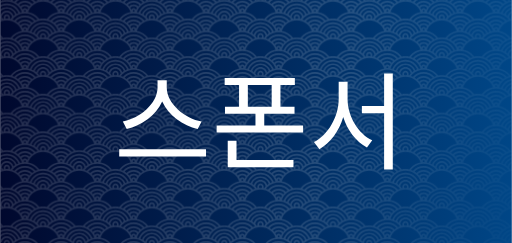
t = 0.00 s
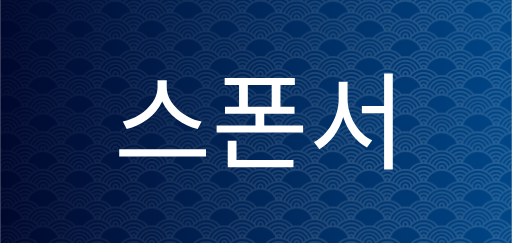
t = 0.63 s
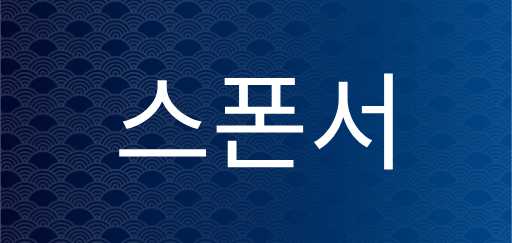
t = 1.25 s
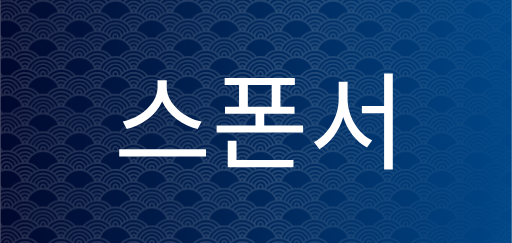
t = 1.88 s

The animated SVG that drew these frames (rendered in a browser with its animation timeline set to each time). Animation: 1 CSS @keyframes rule; one cycle of 2.50 s, repeats indefinitely.

<?xml version="1.0" encoding="UTF-8" standalone="no"?>
<svg
   width="80"
   height="38"
   viewBox="0 0 80 37.999997"
   version="1.1"
   preserveAspectRatio="xMidYMid"
   id="svg28"
   sodipodi:docname="inkscape-animated-sponsor-button-ko_80x38.svg"
   inkscape:version="1.4.2 (ebf0e940d0, 2025-05-08)"
   xml:space="preserve"
   xmlns:inkscape="http://www.inkscape.org/namespaces/inkscape"
   xmlns:sodipodi="http://sodipodi.sourceforge.net/DTD/sodipodi-0.dtd"
   xmlns:xlink="http://www.w3.org/1999/xlink"
   xmlns="http://www.w3.org/2000/svg"
   xmlns:svg="http://www.w3.org/2000/svg"
   xmlns:rdf="http://www.w3.org/1999/02/22-rdf-syntax-ns#"
   xmlns:cc="http://creativecommons.org/ns#"
   xmlns:dc="http://purl.org/dc/elements/1.1/"><title
     id="title3">(Holloway) Chew, Kean Ho's Xuan Qi's Button</title><defs
     id="defs32"><pattern
       inkscape:collect="always"
       xlink:href="#ap108"
       preserveAspectRatio="xMidYMid"
       id="pattern5"
       patternTransform="matrix(0.03,0,0,0.03,1180.0034,543.26185)"
       x="0"
       y="0" /><pattern
       patternUnits="userSpaceOnUse"
       preserveAspectRatio="xMidYMid"
       width="377.87535"
       height="195.94893"
       patternTransform="translate(1180.0034,543.26185) scale(0.2)"
       style="fill:#252525"
       id="ap108"
       inkscape:collect="always"
       inkscape:isstock="true"
       inkscape:label="ap108"><path
         id="path19386"
         style="opacity:1;fill-opacity:1;stroke:none;stroke-width:9.00491;stroke-linecap:round;stroke-dasharray:none;stroke-opacity:1;paint-order:markers fill stroke"
         d="m 0,0 v 2.2140472 c 4.4590488,0 7.9915843,3.5324221 7.9915843,7.9914708 0,2.334803 -0.9761386,4.406249 -2.5390111,5.854526 C 3.6481134,15.954595 1.8305764,15.900548 0,15.900548 v 8.514746 C 36.117581,24.419074 66.833877,47.291376 78.527206,79.30938 54.306557,83.503332 33.283767,97.075238 19.309682,116.13857 13.081134,114.80678 6.6222614,114.1008 0,114.1008 v 8.51463 c 36.056731,0 66.729902,22.75393 78.466545,54.70681 -3.477317,0.60461 -6.887698,1.39937 -10.221997,2.37937 C 57.609298,152.38658 31.038161,132.98071 0,132.98071 v 8.53126 c 27.393184,0 50.75588,16.9598 60.197934,40.96536 -3.244725,1.28874 -6.402104,2.75282 -9.456529,4.3841 C 42.931351,166.43516 23.134299,151.88289 0,151.88277 v 8.53126 c 20.113058,1.2e-4 37.142249,12.8868 43.306129,30.87549 -2.201953,1.45354 -4.315956,3.02982 -6.383244,4.65941 H 52.10177 c 12.450369,-7.22729 26.915339,-11.37861 42.369865,-11.37861 15.446585,0 29.897275,4.15702 42.342345,11.37861 h 15.22844 c -11.86855,-9.36877 -26.05051,-15.9292 -41.56018,-18.62669 11.7495,-31.91486 42.40982,-54.70125 78.45544,-54.70125 36.03877,0 66.69516,22.77985 78.45002,54.68474 -15.54841,2.68758 -29.76752,9.25428 -41.66487,18.6432 h 15.234 c 12.44454,-7.22249 26.89508,-11.37861 42.34231,-11.37861 15.45755,0 29.92252,4.14897 42.37534,11.37861 h 15.16789 c -2.03823,-1.60774 -4.11961,-3.16249 -6.28966,-4.59886 6.14672,-18.01973 23.18759,-30.93592 43.32264,-30.93604 v -8.53126 c -23.15323,1.2e-4 -42.96673,14.57533 -50.7634,35.02821 -3.05427,-1.63574 -6.20587,-3.10772 -9.45101,-4.4005 9.43332,-24.02389 32.80834,-40.99851 60.21441,-40.99851 v -8.53126 c -31.04848,0 -57.62748,19.41887 -68.25547,46.74841 -3.33211,-0.98321 -6.74094,-1.7822 -10.21659,-2.39036 11.73229,-31.96154 42.40932,-54.72333 78.47206,-54.72333 v -8.51463 c -6.65541,0 -13.1458,0.7149 -19.40322,2.0598 -13.95001,-19.048474 -34.93864,-32.618036 -59.12391,-36.834704 11.69299,-32.019704 42.4091,-54.90599 78.52709,-54.910602 v -8.514746 c -1.82985,2.27e-4 -3.64871,0.05405 -5.45246,0.159496 -1.56283,-1.448277 -2.53901,-3.519723 -2.53901,-5.854526 0,-4.4590487 3.53246,-7.9914708 7.99147,-7.9914708 V 0 h -12.92625 c -2.23211,2.8162394 -3.57996,6.3609071 -3.57996,10.205518 0,2.460888 0.55128,4.806576 1.53108,6.912 -1.53305,0.250961 -3.05348,0.538885 -4.56022,0.86468 C 356.075,14.904869 353.62624,11.971389 351.00934,9.1977071 351.12915,5.9428157 351.84586,2.8539591 353.01411,0 h -8.9994 c -0.20258,0.66856063 -0.4097,1.3369323 -0.57278,2.0212535 C 342.61841,1.3227591 341.75622,0.66984567 340.90843,0 h -15.16784 c 9.09403,5.2938331 17.12031,12.219099 23.64952,20.400038 -3.84964,1.251968 -7.593,2.745335 -11.20241,4.472239 C 324.99258,9.8618079 305.76639,0.29627717 284.31802,0 h -2.03229 C 260.86598,0.2944252 241.65906,9.8317228 228.46012,24.806173 224.84893,23.085694 221.10297,21.595729 217.2522,20.350488 223.77449,12.189657 231.78663,5.2834016 240.86321,0 h -15.19544 c -6.55661,5.1851339 -12.42346,11.208076 -17.38742,17.943723 -6.23879,-1.336479 -12.70873,-2.043326 -19.34267,-2.043326 -6.66902,0 -13.17253,0.715049 -19.44171,2.065285 C 164.52986,11.221191 158.65984,5.1908031 152.09752,0 h -15.18995 c 9.08643,5.288315 17.10621,12.201298 23.63308,20.372523 -3.84983,1.24902 -7.59254,2.748132 -11.20245,4.472126 C 136.14361,9.8486929 116.92724,0.29586142 95.49052,0 H 93.45275 C 72.019654,0.29593701 52.80378,9.8474079 39.60514,24.839244 35.994369,23.115969 32.25891,21.620787 28.408139,20.372523 34.934249,12.2016 42.955654,5.2884283 52.041222,0 H 36.862375 C 36.04543,0.64595906 35.211553,1.2721134 34.416907,1.944189 34.258167,1.2850016 34.055584,0.64437165 33.860674,0 h -9.004876 c 1.155515,2.8222866 1.873437,5.8721386 2.004737,9.0874961 -2.651452,2.8004409 -5.132409,5.7612849 -7.424239,8.8727429 -1.47549,-0.31748 -2.965984,-0.597052 -4.466608,-0.842721 0.981166,-2.106595 1.536643,-4.449298 1.536643,-6.912 C 16.506331,6.3609071 15.158438,2.8162394 12.926362,0 Z m 94.471635,8.591811 c 18.609415,0 35.351545,7.853443 47.111845,20.427628 -3.54119,2.129348 -6.92814,4.489815 -10.13945,7.060687 -9.47822,-9.471912 -22.54949,-15.349606 -36.972395,-15.349606 -14.415799,0 -27.485594,5.869493 -36.966917,15.333089 C 54.292762,33.493153 50.907402,31.136844 47.365342,29.008479 59.12931,16.440113 75.867288,8.591811 94.471635,8.591811 Z m 188.827505,0 c 18.62619,0 35.38295,7.86652 47.14488,20.460661 -3.54131,2.132221 -6.92871,4.492082 -10.13945,7.066243 -9.48106,-9.492926 -22.56435,-15.388195 -37.00543,-15.388195 -14.39766,0 -27.45003,5.857323 -36.92841,15.300056 -3.21501,-2.569398 -6.60551,-4.92805 -10.15041,-7.055168 11.7625,-12.549997 28.48993,-20.383597 47.07882,-20.383597 z m -94.36146,15.823332 c 36.12147,0 66.84306,22.833865 78.53264,54.877569 -3.47712,0.597694 -6.89306,1.384138 -10.22755,2.357178 -10.59621,-27.393903 -37.2102,-46.869468 -68.30509,-46.869468 -31.10506,0 -57.72703,19.48868 -68.31602,46.896983 -3.33396,-0.976781 -6.74502,-1.76674 -10.22215,-2.368177 11.68516,-32.052208 42.4108,-54.894085 78.53817,-54.894085 z m -94.466045,4.92926 c 11.893605,0 22.655015,4.724825 30.528565,12.397606 -2.64412,2.551371 -5.13214,5.263257 -7.45727,8.112643 -5.93152,-5.895609 -14.08169,-9.561146 -23.071295,-9.561146 -8.980422,0 -17.126174,3.659565 -23.060221,9.544592 -2.325127,-2.850293 -4.818331,-5.55549 -7.462828,-8.107163 7.876346,-7.665978 18.635149,-12.386532 30.523049,-12.386532 z m 188.827505,0 c 11.91605,0 22.69515,4.743156 30.57252,12.441638 -2.64272,2.553902 -5.13407,5.260271 -7.4572,8.112605 -5.93522,-5.921273 -14.10334,-9.60514 -23.11532,-9.60514 -8.95729,0 -17.08056,3.642103 -23.01071,9.500598 -2.32796,-2.848214 -4.82132,-5.557304 -7.46827,-8.1072 7.87249,-7.641562 18.61258,-12.342501 30.47898,-12.342501 z m -94.36146,13.967169 c 27.4439,0 50.84511,17.021291 60.25296,41.097637 -3.24756,1.282659 -6.40433,2.741821 -9.46201,4.367471 -7.77887,-20.487949 -27.61232,-35.094198 -50.79095,-35.094274 -23.19497,7.6e-5 -43.04024,14.627225 -50.80744,35.138419 -3.05677,-1.629581 -6.2149,-3.092069 -9.46208,-4.378582 9.39908,-24.094564 32.81284,-41.130671 60.26952,-41.130671 z m -94.466045,5.601222 c 7.121655,0 13.487245,3.054765 17.899695,7.919962 -2.18049,3.25285 -4.16176,6.650683 -5.92075,10.178003 -2.23956,-4.366526 -6.776463,-7.396649 -11.978945,-7.396649 -5.196322,0 -9.737235,3.022035 -11.984504,7.380133 -1.757481,-3.527849 -3.73047,-6.925569 -5.90967,-10.178041 4.416265,-4.855786 10.780498,-7.903408 17.894174,-7.903408 z m 188.827505,0 c 7.14984,0 13.53494,3.081713 17.9492,7.980472 -2.18294,3.264605 -4.16228,6.67544 -5.92067,10.216592 -2.22138,-4.419704 -6.78682,-7.495748 -12.02853,-7.495748 -5.15622,0 -9.66444,2.977172 -11.92944,7.280996 -1.75718,-3.511635 -3.7344,-6.895068 -5.90963,-10.133972 4.41411,-4.822375 10.75344,-7.84834 17.83907,-7.84834 z m -94.36146,13.300875 c 20.15191,1.14e-4 37.20548,12.93687 43.3392,30.980145 -3.09922,2.037657 -6.07261,4.254199 -8.9003,6.636624 -3.70209,-15.589607 -17.74352,-27.251528 -34.4389,-27.251528 -16.72298,0 -30.78728,11.699944 -34.46091,27.328592 -2.82825,-2.389493 -5.79934,-4.614614 -8.90029,-6.658582 6.11739,-18.072567 23.18869,-31.035137 43.3612,-31.035251 z m -94.466045,6.019729 c 2.730859,0 4.852195,2.137852 4.852195,4.868712 0,2.604662 -1.929713,4.651843 -4.47772,4.835679 -0.125102,-5.29e-4 -0.249071,-0.0038 -0.374551,-0.0038 -0.125102,0 -0.249449,0.0038 -0.374551,0.0038 -2.549254,-0.184063 -4.494199,-2.231017 -4.494199,-4.835679 0,-2.73086 2.137852,-4.868712 4.868712,-4.868712 z m 188.827505,0 c 2.73082,0 4.85215,2.137852 4.85215,4.868712 0,2.604662 -1.92975,4.651843 -4.47764,4.835679 -0.1251,-5.29e-4 -0.24907,-0.0038 -0.37455,-0.0038 -0.12548,0 -0.24945,0.0038 -0.37455,0.0038 -2.54733,-0.185575 -4.4942,-2.232378 -4.4942,-4.835679 0,-2.73086 2.13785,-4.868712 4.86871,-4.868712 z m -94.36146,12.882218 c 14.55261,0 26.33011,11.435981 26.86601,25.852684 -2.7394,2.88306 -5.29875,5.93983 -7.65555,9.1536 -1.46441,-0.31105 -2.94455,-0.58575 -4.43361,-0.8262 1.10189,-2.20842 1.72944,-4.68892 1.72944,-7.30851 0,-9.0669 -7.43936,-16.506296 -16.50629,-16.506296 -9.06694,0 -16.50622,7.439396 -16.50622,16.506296 0,2.61736 0.61837,5.1016 1.71836,7.30851 -1.52013,0.24567 -3.02733,0.52906 -4.52168,0.84824 -2.33064,-3.18093 -4.85635,-6.20807 -7.56192,-9.06554 0.47958,-14.46875 12.28165,-25.962784 26.87146,-25.962784 z m -94.466045,5.452573 c 26.848745,0 50.723565,12.494778 66.201185,31.971551 -3.85391,1.24226 -7.59927,2.72659 -11.21348,4.44461 -13.40708,-15.31411 -33.07363,-25.009963 -54.987743,-25.009963 -21.915855,0 -41.587049,9.698953 -54.99874,25.015413 -3.609903,-1.7175 -7.347818,-3.20727 -11.196851,-4.45006 C 43.752,99.063836 67.623572,86.568189 94.471635,86.568189 Z m 188.827505,0 c 26.85944,0 50.74605,12.503546 66.22318,31.993471 -3.8499,1.24687 -7.58676,2.74496 -11.19693,4.46672 -13.40791,-15.33887 -33.09176,-25.053993 -55.02625,-25.053993 -21.89496,0 -41.54945,9.680393 -54.96019,24.971373 -3.61474,-1.71386 -7.35954,-3.19521 -11.21344,-4.43365 15.47663,-19.459915 39.33834,-31.943921 66.17363,-31.943921 z m -94.36146,13.427452 c 4.45901,0 7.99154,3.532539 7.99154,7.991549 0,2.56032 -1.1712,4.80521 -3.0071,6.25659 -1.65143,-0.0884 -3.31129,-0.13228 -4.98444,-0.13228 -1.67169,0 -3.3343,0.0495 -4.98437,0.13757 -1.83738,-1.45138 -3.00711,-3.70061 -3.00711,-6.26211 0,-4.45901 3.53246,-7.991546 7.99148,-7.991546 z m -94.466045,6.598149 c 18.669805,0 35.461535,7.90299 47.227575,20.54872 -3.54478,2.12262 -6.93524,4.47939 -10.15052,7.04429 -9.4865,-9.53345 -22.60101,-15.45438 -37.077055,-15.45438 -14.478652,0 -27.596939,5.92339 -37.088089,15.45982 -3.213996,-2.56501 -6.601852,-4.92083 -10.144932,-7.04421 11.770469,-12.64804 28.561361,-20.55424 47.233021,-20.55424 z m 188.827505,0 c 18.69222,0 35.50352,7.92038 47.27153,20.59283 -3.54297,2.12731 -6.93173,4.48611 -10.14493,7.05517 -9.49058,-9.56413 -22.62406,-15.50937 -37.1266,-15.50937 -14.44797,0 -27.54119,5.89837 -37.02754,15.39927 -3.21816,-2.56256 -6.61399,-4.91335 -10.16149,-7.03321 11.76824,-12.6198 28.54114,-20.50469 47.18903,-20.50469 z M 94.471635,127.34627 c 11.942815,0 22.745615,4.76224 30.627705,12.4913 -2.64949,2.54819 -5.1436,5.25422 -7.47379,8.10164 -5.93836,-5.94395 -14.12239,-9.64384 -23.153915,-9.64384 -9.033525,0 -17.222249,3.70307 -23.164914,9.64929 -2.330683,-2.84746 -4.824075,-5.55285 -7.473789,-8.10165 7.886476,-7.73193 18.693203,-12.49674 30.638703,-12.49674 z m 188.827505,0 c 11.97373,0 22.80098,4.7873 30.68825,12.55185 -2.64752,2.55106 -5.13993,5.2577 -7.46831,8.1072 -5.94353,-5.98277 -14.15486,-9.70995 -23.21994,-9.70995 -8.99774,0 -17.15641,3.67279 -23.09329,9.57766 -2.33122,-2.84296 -4.82964,-5.54653 -7.47931,-8.09057 7.88096,-7.69598 18.65847,-12.43619 30.5726,-12.43619 z M 94.471635,146.91481 c 7.159595,0 13.556295,3.0864 17.971195,7.99699 -2.18963,3.25754 -4.18178,6.65975 -5.9481,10.19452 -2.2227,-4.41619 -6.783952,-7.49031 -12.023095,-7.49031 -5.239937,0 -9.812448,3.07306 -12.03961,7.49031 -1.766853,-3.53178 -3.7584,-6.93324 -5.948145,-10.189 4.419477,-4.91464 10.824832,-8.00251 17.987755,-8.00251 z m 188.827505,0 c 7.19905,0 13.62565,3.12178 18.04286,8.07957 -2.19462,3.27005 -4.19086,6.68546 -5.95926,10.23311 -2.19942,-4.48139 -6.79654,-7.61148 -12.0836,-7.61148 -5.19202,0 -9.72979,3.01701 -11.97903,7.36914 -1.76481,-3.51825 -3.74702,-6.90766 -5.93166,-10.15053 4.41683,-4.86561 10.78851,-7.91981 17.91069,-7.91981 z m -188.827505,19.3206 c 2.730859,0 4.852195,2.13786 4.852195,4.86872 0,2.60466 -1.929713,4.65169 -4.47772,4.83564 -0.125102,-5.3e-4 -0.249071,-0.004 -0.374551,-0.004 -0.125102,0 -0.249449,0.004 -0.374551,0.004 -2.549254,-0.18407 -4.494199,-2.23098 -4.494199,-4.83564 0,-2.73086 2.137852,-4.86872 4.868712,-4.86872 z m 188.827505,0 c 2.73082,0 4.85215,2.13786 4.85215,4.86872 0,2.60466 -1.92975,4.65169 -4.47764,4.83564 -0.1251,-5.3e-4 -0.24907,-0.004 -0.37455,-0.004 -0.12548,0 -0.24945,0.004 -0.37455,0.004 -2.54733,-0.18558 -4.4942,-2.23238 -4.4942,-4.83564 0,-2.73086 2.13785,-4.86872 4.86871,-4.86872 z M 0,170.77916 v 8.53671 c 11.257739,0 20.828598,6.85958 24.8448,16.6329 h 8.999357 C 29.431181,181.41929 15.93978,170.77916 0,170.77916 Z m 377.87531,0 c -15.93978,0 -29.43639,10.64001 -33.84963,25.16961 h 9.00495 c 4.01563,-9.77484 13.58577,-16.6329 24.84468,-16.6329 z M 0,189.68111 v 6.26766 H 12.904328 C 9.871748,192.14105 5.208189,189.68111 0,189.68111 Z m 377.87531,0 c -5.20811,0 -9.87163,2.45994 -12.90421,6.26766 h 12.90421 z" /></pattern><linearGradient
       id="linearGradient50"
       inkscape:collect="always"><stop
         style="stop-color:#000428;stop-opacity:1;"
         offset="0"
         id="stop50" /><stop
         style="stop-color:#004e92;stop-opacity:1;"
         offset="1"
         id="stop51" /></linearGradient><clipPath
       clipPathUnits="userSpaceOnUse"
       id="clipPath24"><rect
         style="fill:none;stroke:#000000;stroke-width:0.999999;stroke-linecap:butt;stroke-linejoin:bevel;paint-order:stroke markers fill;stop-color:#000000"
         id="rect24"
         width="44.999748"
         height="77.937294"
         x="251.53429"
         y="222.73541" /></clipPath><clipPath
       clipPathUnits="userSpaceOnUse"
       id="clipPath15"><rect
         style="fill:none;stroke:#000000;stroke-linecap:butt;stroke-linejoin:bevel;paint-order:stroke markers fill;stop-color:#000000"
         id="rect15-7"
         width="45.034248"
         height="38.955639"
         x="262.48285"
         y="121.00073" /></clipPath><linearGradient
       id="swatch40"
       inkscape:swatch="solid"><stop
         style="stop-color:#000000;stop-opacity:1;"
         offset="0"
         id="stop40" /></linearGradient><rect
       x="-684.25513"
       y="1240.4911"
       width="2503.4028"
       height="364.8349"
       id="rect880" /><linearGradient
       inkscape:collect="always"
       xlink:href="#linearGradient50"
       id="linearGradient51"
       x1="-54.866894"
       y1="102.3492"
       x2="1034.4418"
       y2="37.470074"
       gradientUnits="userSpaceOnUse"
       gradientTransform="scale(0.08666667,0.24700002)" /></defs><sodipodi:namedview
     id="namedview30"
     pagecolor="#ffffff"
     bordercolor="#666666"
     borderopacity="1.0"
     inkscape:pageshadow="2"
     inkscape:pageopacity="0.0"
     inkscape:pagecheckerboard="true"
     showgrid="false"
     inkscape:zoom="3.9068077"
     inkscape:cx="15.613771"
     inkscape:cy="12.286246"
     inkscape:window-width="1920"
     inkscape:window-height="987"
     inkscape:window-x="0"
     inkscape:window-y="32"
     inkscape:window-maximized="1"
     inkscape:current-layer="svg28"
     inkscape:showpageshadow="0"
     inkscape:deskcolor="#505050" /><path
     id="background"
     style="fill:url(#linearGradient51);stroke-width:0.0459468"
     inkscape:label="background"
     d="M 0,0 H 80 V 38 H 0 Z" /><path
     id="pattern"
     style="mix-blend-mode:screen;fill:url(#pattern5);fill-opacity:1;stroke-width:0.0459468;-webkit-mask-image:var(--shine-pattern)"
     inkscape:label="pattern"
     d="M 0.57371998,3.0183919e-6 H 79.42629 c 0.317833,0 0.573713,0.2099571216081 0.573713,0.4707559616081 V 37.529251 c 0,0.260793 -0.25588,0.470752 -0.573713,0.470752 H 0.57371998 C 0.25588069,38.000004 2.8515624e-6,37.790046 2.8515624e-6,37.529251 V 0.47075898 C 2.8515624e-6,0.20996014 0.25588069,3.0183919e-6 0.57371998,3.0183919e-6 Z" /><style
     type="text/css"
     id="style856">
	.st0{fill:url(#SVGID_1_);stroke:#745C00;stroke-miterlimit:10;}
	.st1{fill:url(#SVGID_2_);stroke:#745C00;stroke-miterlimit:10;}
	.st2{fill:url(#SVGID_3_);stroke:#745C00;stroke-miterlimit:10;}
	.st3{fill:url(#SVGID_4_);stroke:#745C00;stroke-miterlimit:10;}
	.st4{fill:url(#SVGID_5_);stroke:#025641;stroke-miterlimit:10;}
	.st5{fill:url(#SVGID_6_);stroke:#025641;stroke-miterlimit:10;}
	.st6{fill:url(#SVGID_7_);stroke:#745C00;stroke-miterlimit:10;}
	.st7{fill:url(#SVGID_8_);stroke:#745C00;stroke-miterlimit:10;}
	.st8{fill:url(#SVGID_9_);stroke:#745C00;stroke-miterlimit:10;}
	.st9{fill:url(#SVGID_10_);stroke:#745C00;stroke-miterlimit:10;}
	.st10{fill:url(#SVGID_11_);stroke:#745C00;stroke-miterlimit:10;}
	.st11{fill:url(#SVGID_12_);stroke:#745C00;stroke-miterlimit:10;}
	.st12{fill:url(#SVGID_13_);stroke:#745C00;stroke-miterlimit:10;}
	.st13{fill:url(#SVGID_14_);}
	.st14{fill:url(#SVGID_15_);}
	.st15{fill:url(#SVGID_16_);stroke:#745C00;stroke-miterlimit:10;}
	.st16{fill:url(#SVGID_17_);}
	.st17{fill:url(#SVGID_18_);}
	.st18{fill:url(#SVGID_19_);stroke:#745C00;stroke-miterlimit:10;}
	.st19{fill:url(#SVGID_20_);stroke:#745C00;stroke-miterlimit:10;}
	.st20{fill:url(#SVGID_21_);stroke:#745C00;stroke-miterlimit:10;}
	.st21{fill:url(#SVGID_22_);stroke:#745C00;stroke-miterlimit:10;}
	.st22{fill:url(#SVGID_23_);stroke:#745C00;stroke-miterlimit:10;}
	.st23{fill:url(#SVGID_24_);stroke:#745C00;stroke-miterlimit:10;}
	.st24{fill:url(#SVGID_25_);stroke:#025641;stroke-miterlimit:10;}
	.st25{fill:url(#SVGID_26_);stroke:#025641;stroke-miterlimit:10;}
	.st26{fill:url(#SVGID_27_);stroke:#745C00;stroke-miterlimit:10;}
	.st27{fill:url(#SVGID_28_);stroke:#745C00;stroke-miterlimit:10;}
	.st28{fill:url(#SVGID_29_);stroke:#745C00;stroke-miterlimit:10;}
	.st29{fill:url(#SVGID_30_);stroke:#745C00;stroke-miterlimit:10;}
	.st30{fill:url(#SVGID_31_);stroke:#745C00;stroke-miterlimit:10;}
	.st31{fill:url(#SVGID_32_);stroke:#745C00;stroke-miterlimit:10;}
	.st32{fill:url(#SVGID_33_);stroke:#745C00;stroke-miterlimit:10;}
	.st33{fill:url(#SVGID_34_);stroke:#745C00;stroke-miterlimit:10;}
	.st34{fill:url(#SVGID_35_);stroke:#025641;stroke-miterlimit:10;}
	.st35{fill:none;}
	.st36{fill:url(#SVGID_36_);stroke:#745C00;stroke-miterlimit:10;}
	.st37{fill:url(#SVGID_37_);stroke:#745C00;stroke-miterlimit:10;}
</style><style
     type="text/css"
     id="style1299">
	.st0{fill:url(#SVGID_1_);stroke:#745C00;stroke-miterlimit:10;}
	.st1{fill:url(#SVGID_2_);stroke:#745C00;stroke-miterlimit:10;}
	.st2{fill:url(#SVGID_3_);stroke:#745C00;stroke-miterlimit:10;}
	.st3{fill:url(#SVGID_4_);stroke:#745C00;stroke-miterlimit:10;}
	.st4{fill:url(#SVGID_5_);stroke:#025641;stroke-miterlimit:10;}
	.st5{fill:url(#SVGID_6_);stroke:#025641;stroke-miterlimit:10;}
	.st6{fill:url(#SVGID_7_);stroke:#745C00;stroke-miterlimit:10;}
	.st7{fill:url(#SVGID_8_);stroke:#745C00;stroke-miterlimit:10;}
	.st8{fill:url(#SVGID_9_);stroke:#745C00;stroke-miterlimit:10;}
	.st9{fill:url(#SVGID_10_);stroke:#745C00;stroke-miterlimit:10;}
	.st10{fill:url(#SVGID_11_);stroke:#745C00;stroke-miterlimit:10;}
	.st11{fill:url(#SVGID_12_);stroke:#745C00;stroke-miterlimit:10;}
	.st12{fill:url(#SVGID_13_);stroke:#745C00;stroke-miterlimit:10;}
	.st13{fill:url(#SVGID_14_);}
	.st14{fill:url(#SVGID_15_);}
	.st15{fill:url(#SVGID_16_);stroke:#745C00;stroke-miterlimit:10;}
	.st16{fill:url(#SVGID_17_);}
	.st17{fill:url(#SVGID_18_);}
	.st18{fill:url(#SVGID_19_);stroke:#745C00;stroke-miterlimit:10;}
	.st19{fill:url(#SVGID_20_);stroke:#745C00;stroke-miterlimit:10;}
	.st20{fill:url(#SVGID_21_);stroke:#745C00;stroke-miterlimit:10;}
	.st21{fill:url(#SVGID_22_);stroke:#745C00;stroke-miterlimit:10;}
	.st22{fill:url(#SVGID_23_);stroke:#745C00;stroke-miterlimit:10;}
	.st23{fill:url(#SVGID_24_);stroke:#745C00;stroke-miterlimit:10;}
	.st24{fill:url(#SVGID_25_);stroke:#025641;stroke-miterlimit:10;}
	.st25{fill:url(#SVGID_26_);stroke:#025641;stroke-miterlimit:10;}
	.st26{fill:url(#SVGID_27_);stroke:#745C00;stroke-miterlimit:10;}
	.st27{fill:url(#SVGID_28_);stroke:#745C00;stroke-miterlimit:10;}
	.st28{fill:url(#SVGID_29_);stroke:#745C00;stroke-miterlimit:10;}
	.st29{fill:url(#SVGID_30_);stroke:#745C00;stroke-miterlimit:10;}
	.st30{fill:url(#SVGID_31_);stroke:#745C00;stroke-miterlimit:10;}
	.st31{fill:url(#SVGID_32_);stroke:#745C00;stroke-miterlimit:10;}
	.st32{fill:url(#SVGID_33_);stroke:#745C00;stroke-miterlimit:10;}
	.st33{fill:url(#SVGID_34_);stroke:#745C00;stroke-miterlimit:10;}
	.st34{fill:url(#SVGID_35_);stroke:#025641;stroke-miterlimit:10;}
	.st35{fill:none;}
	.st36{fill:url(#SVGID_36_);stroke:#745C00;stroke-miterlimit:10;}
	.st37{fill:url(#SVGID_37_);stroke:#745C00;stroke-miterlimit:10;}
</style><style
     type="text/css"
     id="global">
	:root {
		max-width: 100%;
		max-height: 100%;
	}

	#pattern {
		--shine-pattern: linear-gradient(-75deg,
						rgba(255,255,255,1) 30%,
						rgba(255,255,255,.1) 70%,
						rgba(255,255,255,1) 90%
		);

		-webkit-mask-image: var(--shine-pattern);
		mask-image: var(--shine-pattern);
		mask-size: 200%;
		animation: shine 2.5s infinite;
	}

	@keyframes shine {
		from {
			mask-position: 150%;
		} to {
			mask-position: -50%;
		}
	}
</style><metadata
     id="metadata3"><rdf:RDF><cc:Work
         rdf:about=""><dc:title>(Holloway) Chew, Kean Ho's Xuan Qi's Button</dc:title><dc:date>Monday, October 13, 2025 00:00:00 UTC</dc:date><dc:creator><cc:Agent><dc:title>(Holloway) Chew, Kean Ho</dc:title></cc:Agent></dc:creator><dc:rights><cc:Agent><dc:title>(Holloway) Chew, Kean Ho</dc:title></cc:Agent></dc:rights><dc:publisher><cc:Agent><dc:title>(Holloway) Chew, Kean Ho</dc:title></cc:Agent></dc:publisher><dc:relation>product identification</dc:relation><dc:language>any</dc:language><dc:subject><rdf:Bag><rdf:li>sponsor</rdf:li><rdf:li>xuanqi</rdf:li><rdf:li>button</rdf:li><rdf:li>product</rdf:li><rdf:li>Chew Kean Ho</rdf:li></rdf:Bag></dc:subject><dc:coverage>sponsor, xuanqi, button, product, Chew Kean Ho</dc:coverage><dc:identifier>chewkeanho-xuanqi</dc:identifier><dc:description>The product sponsorship button.</dc:description><cc:license
           rdf:resource="http://creativecommons.org/licenses/by-nd/4.0/" /></cc:Work><cc:License
         rdf:about="http://creativecommons.org/licenses/by-nd/4.0/"><cc:permits
           rdf:resource="http://creativecommons.org/ns#Reproduction" /><cc:permits
           rdf:resource="http://creativecommons.org/ns#Distribution" /><cc:requires
           rdf:resource="http://creativecommons.org/ns#Notice" /><cc:requires
           rdf:resource="http://creativecommons.org/ns#Attribution" /></cc:License></rdf:RDF></metadata><path
     d="m 18.609269,23.321193 v 1.142383 h 13.57616 v -1.142383 z m 5.993377,-10.778146 v 1.142383 c 0,2.54967 -2.814569,4.817882 -5.430462,5.331126 l 0.612582,1.142385 c 2.268212,-0.529802 4.586093,-2.135762 5.546358,-4.304637 0.976821,2.185431 3.278145,3.791391 5.546358,4.304637 l 0.629139,-1.142385 C 28.87417,18.519868 26.043044,16.2351 26.043044,13.68543 v -1.142383 z m 9.238413,7.069536 v 1.109271 H 47.36755 v -1.109271 h -6.076159 v -1.821192 h 4.7351 V 16.698675 H 43.824503 V 13.304636 H 46.07616 V 12.178808 H 35.099337 v 1.125828 h 2.251656 v 3.394039 h -2.201987 v 1.092716 h 4.768212 v 1.821192 z m 4.884107,-6.307947 h 3.725165 v 3.394039 h -3.725165 z m -3.145696,8.725166 v 4.122516 H 45.860927 V 25.026491 H 36.953642 V 22.029802 Z M 60.033115,11.5 v 5.082781 h -3.476821 v 1.125829 h 3.476821 V 26.5 h 1.357616 v -15 z m -7.102649,1.291391 v 2.682119 c 0,2.7649 -1.672185,5.645695 -3.874172,6.73841 l 0.860926,1.109273 c 1.688743,-0.910597 3.079471,-2.798015 3.725166,-5.016556 0.662251,2.102648 2.019869,3.874171 3.708611,4.751654 l 0.827814,-1.109271 c -2.168874,-1.02649 -3.857617,-3.758279 -3.857617,-6.47351 v -2.682119 z"
     id="text"
     style="font-size:27.0898px;font-family:'Noto Sans';-inkscape-font-specification:'Noto Sans';direction:rtl;text-orientation:sideways;fill:#ffffff;stroke-width:7.44121;stroke-linecap:round;stroke-linejoin:round"
     aria-label="스폰서"
     inkscape:label="text" /></svg>
